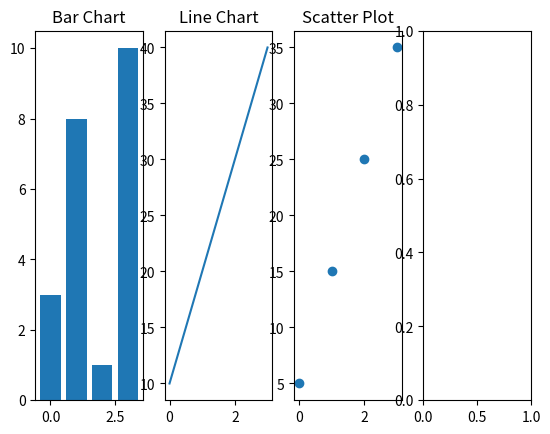

Python code for this plot: (Note: this script raises an exception after producing the figure.)
import matplotlib.pyplot as plt
import numpy as np

# Bar Chart
x1 = np.array([0, 1, 2, 3])
y1 = np.array([3, 8, 1, 10])

plt.subplot(1, 4, 1)
plt.bar(x1, y1)
plt.title('Bar Chart')

# Line Chart
x2 = np.array([0, 1, 2, 3])
y2 = np.array([10, 20, 30, 40])

plt.subplot(1, 4, 2)
plt.plot(x2, y2)
plt.title('Line Chart')

# Scatter Plot
x3 = np.array([0, 1, 2, 3])
y3 = np.array([5, 15, 25, 35])

plt.subplot(1, 4, 3)
plt.scatter(x3, y3)
plt.title('Scatter Plot')

# Pie Chart
x4 = np.array(["Apples", "Bananas", "Cherries", "Dates"])
y4 = np.array([35, 25, 25, 15])

plt.subplot(1, 4, 4)
plt.pie(sizes, labels=labels)
plt.legend()
plt.title('Pie Chart')

plt.tight_layout()  # Adjust layout to prevent overlapping
plt.show()
